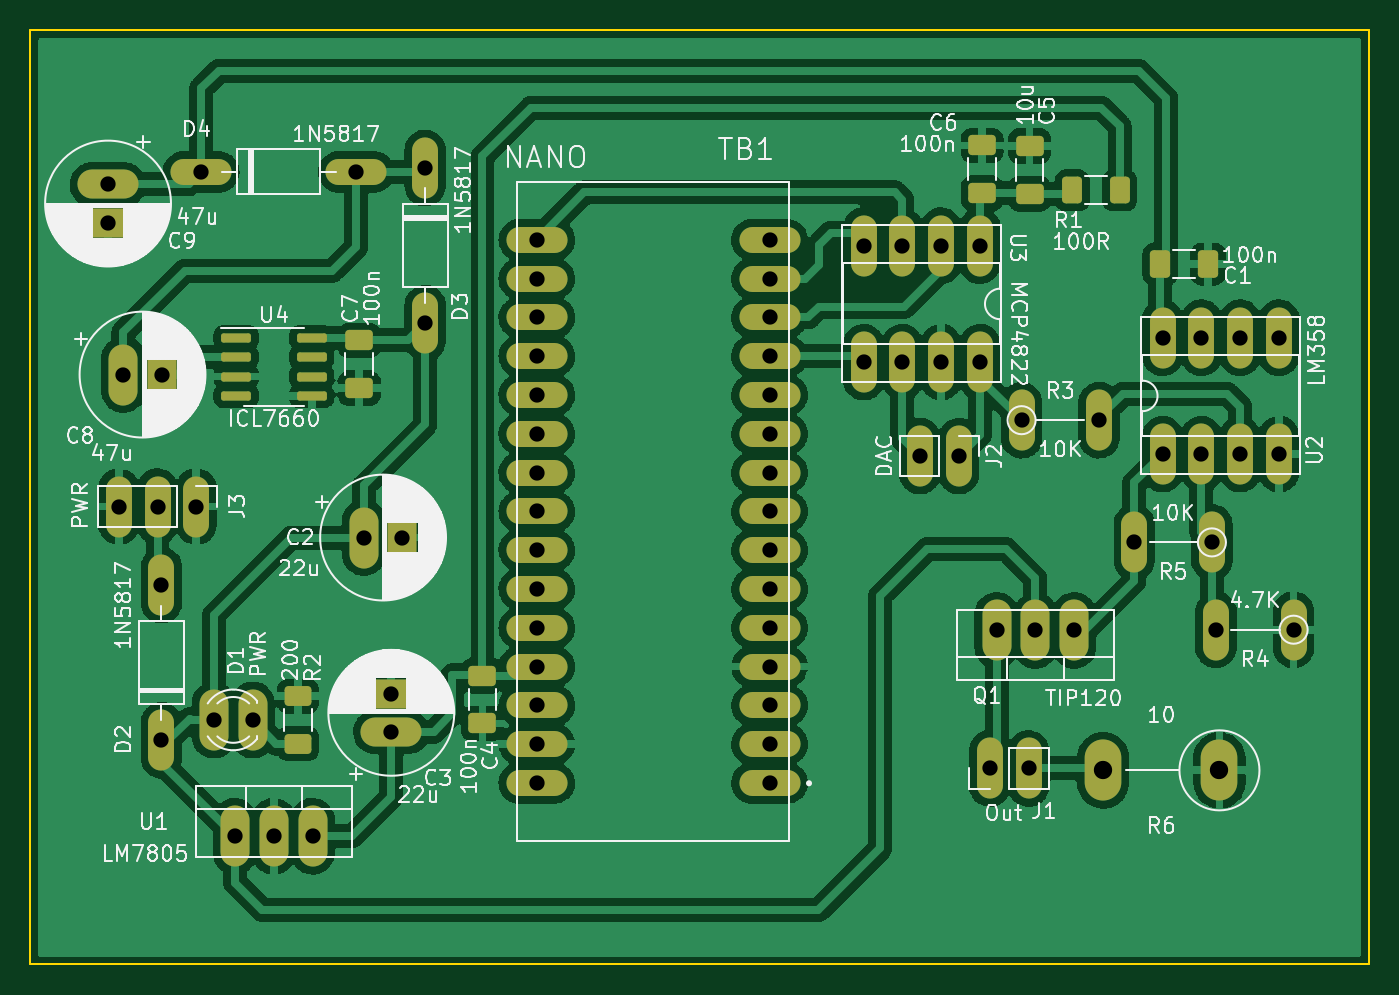
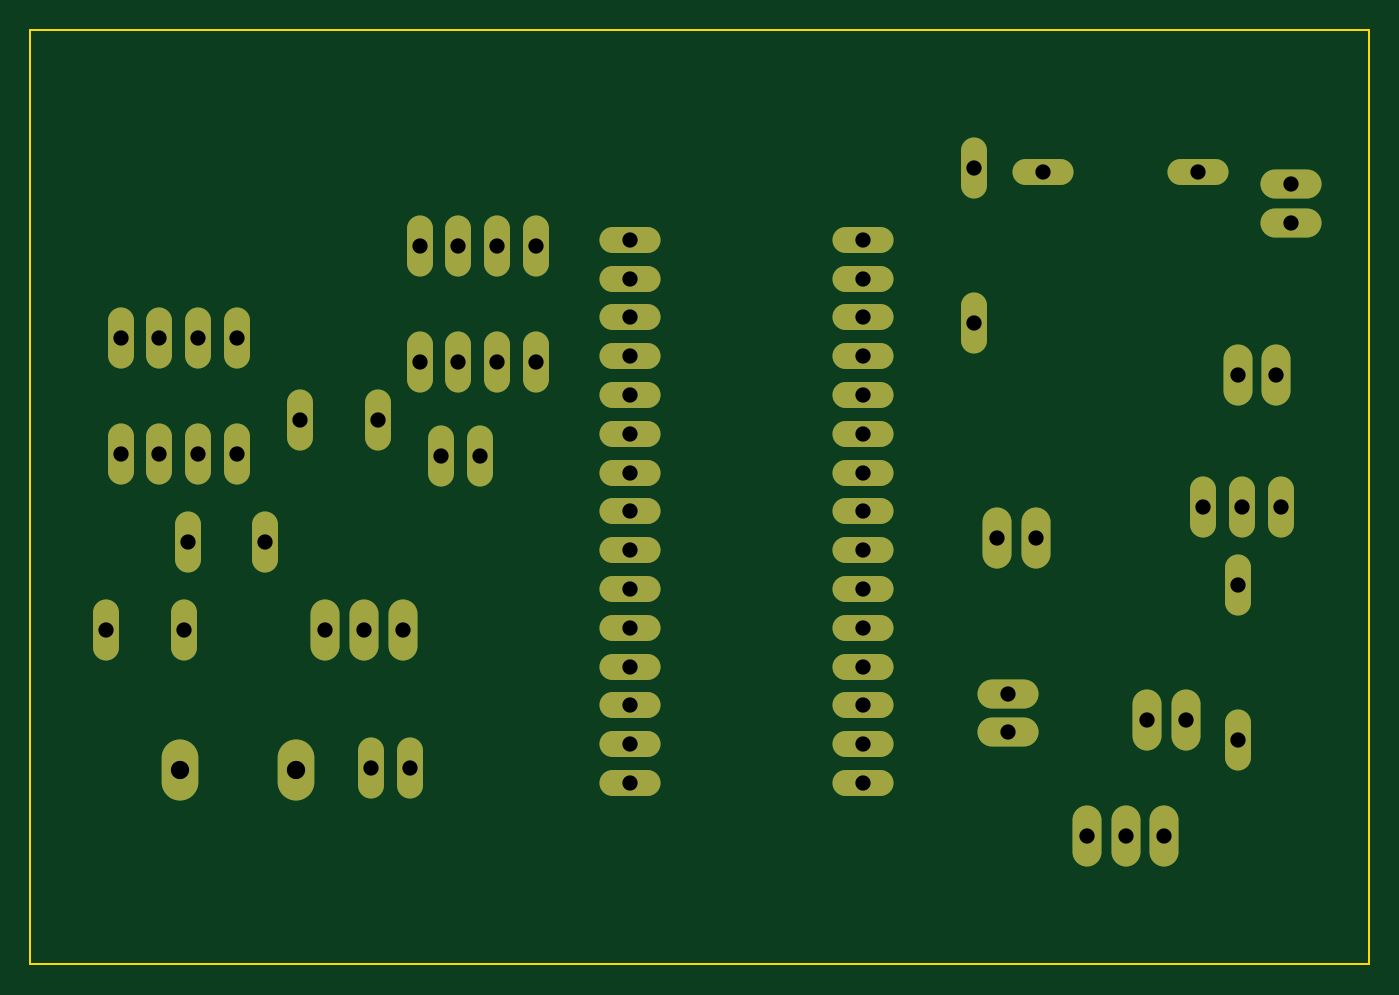
Circuit board: 10 layer files. Board 87.6 x 61.2 mm.
- bottom_copper: NPN Tracer V2a-B_Cu.gbr (6256 bytes)
- bottom_mask: NPN Tracer V2a-B_Mask.gbr (3074 bytes)
- paste: NPN Tracer V2a-B_Paste.gbr (461 bytes)
- bottom_silk: NPN Tracer V2a-B_Silkscreen.gbr (462 bytes)
- outline: NPN Tracer V2a-Edge_Cuts.gbr (691 bytes)
- top_copper: NPN Tracer V2a-F_Cu.gbr (272697 bytes)
- top_mask: NPN Tracer V2a-F_Mask.gbr (4970 bytes)
- paste: NPN Tracer V2a-F_Paste.gbr (2352 bytes)
- top_silk: NPN Tracer V2a-F_Silkscreen.gbr (89049 bytes)
- drill: NPN Tracer V2a.drl (1780 bytes)

=== bottom_copper: NPN Tracer V2a-B_Cu.gbr (6256 bytes, source omitted) ===
=== bottom_mask: NPN Tracer V2a-B_Mask.gbr ===
%TF.GenerationSoftware,KiCad,Pcbnew,(6.0.7)*%
%TF.CreationDate,2023-04-14T13:01:05-04:00*%
%TF.ProjectId,NPN Tracer V2a,4e504e20-5472-4616-9365-72205632612e,rev?*%
%TF.SameCoordinates,Original*%
%TF.FileFunction,Soldermask,Bot*%
%TF.FilePolarity,Negative*%
%FSLAX46Y46*%
G04 Gerber Fmt 4.6, Leading zero omitted, Abs format (unit mm)*
G04 Created by KiCad (PCBNEW (6.0.7)) date 2023-04-14 13:01:05*
%MOMM*%
%LPD*%
G01*
G04 APERTURE LIST*
%ADD10O,1.700000X4.000000*%
%ADD11O,1.900000X4.000000*%
%ADD12O,4.000000X1.700000*%
%ADD13O,4.000000X1.900000*%
%ADD14O,2.400000X4.000000*%
G04 APERTURE END LIST*
D10*
%TO.C,D3*%
X72644000Y-75755500D03*
X72644000Y-85915500D03*
%TD*%
%TO.C,D2*%
X55372000Y-113220500D03*
X55372000Y-103060500D03*
%TD*%
D11*
%TO.C,Q1*%
X115125500Y-106031000D03*
X112585500Y-106031000D03*
X110045500Y-106031000D03*
%TD*%
D10*
%TO.C,R3*%
X111683000Y-92265500D03*
X116763000Y-92265500D03*
%TD*%
D11*
%TO.C,D1*%
X61346000Y-111887000D03*
X58806000Y-111887000D03*
%TD*%
D10*
%TO.C,U2*%
X120914000Y-94488000D03*
X123454000Y-94488000D03*
X125994000Y-94488000D03*
X128534000Y-94488000D03*
X128534000Y-86868000D03*
X125994000Y-86868000D03*
X123454000Y-86868000D03*
X120914000Y-86868000D03*
%TD*%
D12*
%TO.C,D4*%
X57975500Y-76009500D03*
X68135500Y-76009500D03*
%TD*%
D10*
%TO.C,J2*%
X107569000Y-94615000D03*
X105029000Y-94615000D03*
%TD*%
D11*
%TO.C,C8*%
X52885849Y-89281000D03*
X55385849Y-89281000D03*
%TD*%
%TO.C,C2*%
X68633849Y-99949000D03*
X71133849Y-99949000D03*
%TD*%
%TO.C,U1*%
X60193000Y-119499500D03*
X62733000Y-119499500D03*
X65273000Y-119499500D03*
%TD*%
D13*
%TO.C,C3*%
X70421500Y-112672500D03*
X70421500Y-110172500D03*
%TD*%
%TO.C,C9*%
X51879500Y-76835000D03*
X51879500Y-79335000D03*
%TD*%
D10*
%TO.C,U3*%
X108956000Y-80845500D03*
X106416000Y-80845500D03*
X103876000Y-80845500D03*
X101336000Y-80845500D03*
X101336000Y-88465500D03*
X103876000Y-88465500D03*
X106416000Y-88465500D03*
X108956000Y-88465500D03*
%TD*%
%TO.C,R5*%
X124142500Y-100266500D03*
X119062500Y-100266500D03*
%TD*%
%TO.C,J3*%
X57658000Y-97917000D03*
X55118000Y-97917000D03*
X52578000Y-97917000D03*
%TD*%
D14*
%TO.C,R6*%
X117015500Y-115189000D03*
X124635500Y-115189000D03*
%TD*%
D10*
%TO.C,R4*%
X129490000Y-105981500D03*
X124410000Y-105981500D03*
%TD*%
D12*
%TO.C,TB1*%
X95186500Y-116014500D03*
X95186500Y-113474500D03*
X95186500Y-110934500D03*
X95186500Y-108394500D03*
X95186500Y-105854500D03*
X95186500Y-103314500D03*
X95186500Y-100774500D03*
X95186500Y-98234500D03*
X95186500Y-95694500D03*
X95186500Y-93154500D03*
X95186500Y-90614500D03*
X95186500Y-88074500D03*
X95186500Y-85534500D03*
X95186500Y-82994500D03*
X95186500Y-80454500D03*
X79946500Y-80454500D03*
X79946500Y-82994500D03*
X79946500Y-85534500D03*
X79946500Y-88074500D03*
X79946500Y-90614500D03*
X79946500Y-93154500D03*
X79946500Y-95694500D03*
X79946500Y-98234500D03*
X79946500Y-100774500D03*
X79946500Y-103314500D03*
X79946500Y-105854500D03*
X79946500Y-108394500D03*
X79946500Y-110934500D03*
X79946500Y-113474500D03*
X79946500Y-116014500D03*
%TD*%
D10*
%TO.C,J1*%
X109596000Y-115062000D03*
X112136000Y-115062000D03*
%TD*%
M02*

=== paste: NPN Tracer V2a-B_Paste.gbr ===
%TF.GenerationSoftware,KiCad,Pcbnew,(6.0.7)*%
%TF.CreationDate,2023-04-14T13:01:04-04:00*%
%TF.ProjectId,NPN Tracer V2a,4e504e20-5472-4616-9365-72205632612e,rev?*%
%TF.SameCoordinates,Original*%
%TF.FileFunction,Paste,Bot*%
%TF.FilePolarity,Positive*%
%FSLAX46Y46*%
G04 Gerber Fmt 4.6, Leading zero omitted, Abs format (unit mm)*
G04 Created by KiCad (PCBNEW (6.0.7)) date 2023-04-14 13:01:04*
%MOMM*%
%LPD*%
G01*
G04 APERTURE LIST*
G04 APERTURE END LIST*
M02*

=== bottom_silk: NPN Tracer V2a-B_Silkscreen.gbr ===
%TF.GenerationSoftware,KiCad,Pcbnew,(6.0.7)*%
%TF.CreationDate,2023-04-14T13:01:04-04:00*%
%TF.ProjectId,NPN Tracer V2a,4e504e20-5472-4616-9365-72205632612e,rev?*%
%TF.SameCoordinates,Original*%
%TF.FileFunction,Legend,Bot*%
%TF.FilePolarity,Positive*%
%FSLAX46Y46*%
G04 Gerber Fmt 4.6, Leading zero omitted, Abs format (unit mm)*
G04 Created by KiCad (PCBNEW (6.0.7)) date 2023-04-14 13:01:04*
%MOMM*%
%LPD*%
G01*
G04 APERTURE LIST*
G04 APERTURE END LIST*
M02*

=== outline: NPN Tracer V2a-Edge_Cuts.gbr ===
%TF.GenerationSoftware,KiCad,Pcbnew,(6.0.7)*%
%TF.CreationDate,2023-04-14T13:01:05-04:00*%
%TF.ProjectId,NPN Tracer V2a,4e504e20-5472-4616-9365-72205632612e,rev?*%
%TF.SameCoordinates,Original*%
%TF.FileFunction,Profile,NP*%
%FSLAX46Y46*%
G04 Gerber Fmt 4.6, Leading zero omitted, Abs format (unit mm)*
G04 Created by KiCad (PCBNEW (6.0.7)) date 2023-04-14 13:01:05*
%MOMM*%
%LPD*%
G01*
G04 APERTURE LIST*
%TA.AperFunction,Profile*%
%ADD10C,0.100000*%
%TD*%
G04 APERTURE END LIST*
D10*
X46799500Y-66738500D02*
X134429500Y-66738500D01*
X134429500Y-66738500D02*
X134429500Y-127889000D01*
X134429500Y-127889000D02*
X46799500Y-127889000D01*
X46799500Y-127889000D02*
X46799500Y-66738500D01*
M02*

=== top_copper: NPN Tracer V2a-F_Cu.gbr (272697 bytes, source omitted) ===
=== top_mask: NPN Tracer V2a-F_Mask.gbr ===
%TF.GenerationSoftware,KiCad,Pcbnew,(6.0.7)*%
%TF.CreationDate,2023-04-14T13:01:04-04:00*%
%TF.ProjectId,NPN Tracer V2a,4e504e20-5472-4616-9365-72205632612e,rev?*%
%TF.SameCoordinates,Original*%
%TF.FileFunction,Soldermask,Top*%
%TF.FilePolarity,Negative*%
%FSLAX46Y46*%
G04 Gerber Fmt 4.6, Leading zero omitted, Abs format (unit mm)*
G04 Created by KiCad (PCBNEW (6.0.7)) date 2023-04-14 13:01:04*
%MOMM*%
%LPD*%
G01*
G04 APERTURE LIST*
G04 Aperture macros list*
%AMRoundRect*
0 Rectangle with rounded corners*
0 $1 Rounding radius*
0 $2 $3 $4 $5 $6 $7 $8 $9 X,Y pos of 4 corners*
0 Add a 4 corners polygon primitive as box body*
4,1,4,$2,$3,$4,$5,$6,$7,$8,$9,$2,$3,0*
0 Add four circle primitives for the rounded corners*
1,1,$1+$1,$2,$3*
1,1,$1+$1,$4,$5*
1,1,$1+$1,$6,$7*
1,1,$1+$1,$8,$9*
0 Add four rect primitives between the rounded corners*
20,1,$1+$1,$2,$3,$4,$5,0*
20,1,$1+$1,$4,$5,$6,$7,0*
20,1,$1+$1,$6,$7,$8,$9,0*
20,1,$1+$1,$8,$9,$2,$3,0*%
G04 Aperture macros list end*
%ADD10O,1.700000X4.000000*%
%ADD11O,1.900000X4.000000*%
%ADD12RoundRect,0.250000X-0.400000X-0.625000X0.400000X-0.625000X0.400000X0.625000X-0.400000X0.625000X0*%
%ADD13RoundRect,0.250000X0.650000X-0.412500X0.650000X0.412500X-0.650000X0.412500X-0.650000X-0.412500X0*%
%ADD14O,4.000000X1.700000*%
%ADD15RoundRect,0.250000X-0.625000X0.400000X-0.625000X-0.400000X0.625000X-0.400000X0.625000X0.400000X0*%
%ADD16O,4.000000X1.900000*%
%ADD17RoundRect,0.250000X-0.650000X0.412500X-0.650000X-0.412500X0.650000X-0.412500X0.650000X0.412500X0*%
%ADD18RoundRect,0.150000X-0.825000X-0.150000X0.825000X-0.150000X0.825000X0.150000X-0.825000X0.150000X0*%
%ADD19O,2.400000X4.000000*%
%ADD20RoundRect,0.250000X-0.412500X-0.650000X0.412500X-0.650000X0.412500X0.650000X-0.412500X0.650000X0*%
G04 APERTURE END LIST*
D10*
%TO.C,D3*%
X72644000Y-75755500D03*
X72644000Y-85915500D03*
%TD*%
%TO.C,D2*%
X55372000Y-113220500D03*
X55372000Y-103060500D03*
%TD*%
D11*
%TO.C,Q1*%
X115125500Y-106031000D03*
X112585500Y-106031000D03*
X110045500Y-106031000D03*
%TD*%
D10*
%TO.C,R3*%
X111683000Y-92265500D03*
X116763000Y-92265500D03*
%TD*%
D11*
%TO.C,D1*%
X61346000Y-111887000D03*
X58806000Y-111887000D03*
%TD*%
D10*
%TO.C,U2*%
X120914000Y-94488000D03*
X123454000Y-94488000D03*
X125994000Y-94488000D03*
X128534000Y-94488000D03*
X128534000Y-86868000D03*
X125994000Y-86868000D03*
X123454000Y-86868000D03*
X120914000Y-86868000D03*
%TD*%
D12*
%TO.C,R1*%
X114998500Y-77216000D03*
X118098500Y-77216000D03*
%TD*%
D13*
%TO.C,C4*%
X76390500Y-112116000D03*
X76390500Y-108991000D03*
%TD*%
D14*
%TO.C,D4*%
X57975500Y-76009500D03*
X68135500Y-76009500D03*
%TD*%
D15*
%TO.C,R2*%
X64325500Y-110337000D03*
X64325500Y-113437000D03*
%TD*%
D10*
%TO.C,J2*%
X107569000Y-94615000D03*
X105029000Y-94615000D03*
%TD*%
D11*
%TO.C,C8*%
X52885849Y-89281000D03*
X55385849Y-89281000D03*
%TD*%
%TO.C,C2*%
X68633849Y-99949000D03*
X71133849Y-99949000D03*
%TD*%
%TO.C,U1*%
X60193000Y-119499500D03*
X62733000Y-119499500D03*
X65273000Y-119499500D03*
%TD*%
D13*
%TO.C,C7*%
X68326000Y-90170000D03*
X68326000Y-87045000D03*
%TD*%
D16*
%TO.C,C3*%
X70421500Y-112672500D03*
X70421500Y-110172500D03*
%TD*%
D17*
%TO.C,C6*%
X109093000Y-74281500D03*
X109093000Y-77406500D03*
%TD*%
D18*
%TO.C,U4*%
X60263000Y-86868000D03*
X60263000Y-88138000D03*
X60263000Y-89408000D03*
X60263000Y-90678000D03*
X65213000Y-90678000D03*
X65213000Y-89408000D03*
X65213000Y-88138000D03*
X65213000Y-86868000D03*
%TD*%
D16*
%TO.C,C9*%
X51879500Y-76835000D03*
X51879500Y-79335000D03*
%TD*%
D10*
%TO.C,U3*%
X108956000Y-80845500D03*
X106416000Y-80845500D03*
X103876000Y-80845500D03*
X101336000Y-80845500D03*
X101336000Y-88465500D03*
X103876000Y-88465500D03*
X106416000Y-88465500D03*
X108956000Y-88465500D03*
%TD*%
%TO.C,R5*%
X124142500Y-100266500D03*
X119062500Y-100266500D03*
%TD*%
%TO.C,J3*%
X57658000Y-97917000D03*
X55118000Y-97917000D03*
X52578000Y-97917000D03*
%TD*%
D19*
%TO.C,R6*%
X117015500Y-115189000D03*
X124635500Y-115189000D03*
%TD*%
D10*
%TO.C,R4*%
X129490000Y-105981500D03*
X124410000Y-105981500D03*
%TD*%
D14*
%TO.C,TB1*%
X95186500Y-116014500D03*
X95186500Y-113474500D03*
X95186500Y-110934500D03*
X95186500Y-108394500D03*
X95186500Y-105854500D03*
X95186500Y-103314500D03*
X95186500Y-100774500D03*
X95186500Y-98234500D03*
X95186500Y-95694500D03*
X95186500Y-93154500D03*
X95186500Y-90614500D03*
X95186500Y-88074500D03*
X95186500Y-85534500D03*
X95186500Y-82994500D03*
X95186500Y-80454500D03*
X79946500Y-80454500D03*
X79946500Y-82994500D03*
X79946500Y-85534500D03*
X79946500Y-88074500D03*
X79946500Y-90614500D03*
X79946500Y-93154500D03*
X79946500Y-95694500D03*
X79946500Y-98234500D03*
X79946500Y-100774500D03*
X79946500Y-103314500D03*
X79946500Y-105854500D03*
X79946500Y-108394500D03*
X79946500Y-110934500D03*
X79946500Y-113474500D03*
X79946500Y-116014500D03*
%TD*%
D10*
%TO.C,J1*%
X109596000Y-115062000D03*
X112136000Y-115062000D03*
%TD*%
D20*
%TO.C,C1*%
X120763500Y-82042000D03*
X123888500Y-82042000D03*
%TD*%
D17*
%TO.C,C5*%
X112204500Y-74320000D03*
X112204500Y-77445000D03*
%TD*%
M02*

=== paste: NPN Tracer V2a-F_Paste.gbr (2352 bytes, source withheld) ===
=== top_silk: NPN Tracer V2a-F_Silkscreen.gbr (89049 bytes, source omitted) ===
=== drill: NPN Tracer V2a.drl ===
M48
; DRILL file {KiCad (6.0.7)} date Fri Apr 14 13:01:03 2023
; FORMAT={-:-/ absolute / metric / decimal}
; #@! TF.CreationDate,2023-04-14T13:01:03-04:00
; #@! TF.GenerationSoftware,Kicad,Pcbnew,(6.0.7)
; #@! TF.FileFunction,MixedPlating,1,2
FMAT,2
METRIC
; #@! TA.AperFunction,Plated,PTH,ComponentDrill
T1C1.000
; #@! TA.AperFunction,Plated,PTH,ComponentDrill
T2C1.200
%
G90
G05
T1
X51.88Y-76.835
X51.88Y-79.335
X52.578Y-97.917
X52.886Y-89.281
X55.118Y-97.917
X55.372Y-103.06
X55.372Y-113.221
X55.386Y-89.281
X57.658Y-97.917
X57.975Y-76.01
X58.806Y-111.887
X60.193Y-119.499
X61.346Y-111.887
X62.733Y-119.499
X65.273Y-119.499
X68.135Y-76.01
X68.634Y-99.949
X70.421Y-110.172
X70.421Y-112.672
X71.134Y-99.949
X72.644Y-75.755
X72.644Y-85.915
X79.947Y-80.454
X79.947Y-82.995
X79.947Y-85.534
X79.947Y-88.075
X79.947Y-90.614
X79.947Y-93.154
X79.947Y-95.694
X79.947Y-98.234
X79.947Y-100.774
X79.947Y-103.314
X79.947Y-105.855
X79.947Y-108.394
X79.947Y-110.934
X79.947Y-113.474
X79.947Y-116.014
X95.186Y-80.454
X95.186Y-82.995
X95.186Y-85.534
X95.186Y-88.075
X95.186Y-90.614
X95.186Y-93.154
X95.186Y-95.694
X95.186Y-98.234
X95.186Y-100.774
X95.186Y-103.314
X95.186Y-105.855
X95.186Y-108.394
X95.186Y-110.934
X95.186Y-113.474
X95.186Y-116.014
X101.336Y-80.846
X101.336Y-88.465
X103.876Y-80.846
X103.876Y-88.465
X105.029Y-94.615
X106.416Y-80.846
X106.416Y-88.465
X107.569Y-94.615
X108.956Y-80.846
X108.956Y-88.465
X109.596Y-115.062
X110.045Y-106.031
X111.683Y-92.265
X112.136Y-115.062
X112.585Y-106.031
X115.125Y-106.031
X116.763Y-92.265
X119.062Y-100.266
X120.914Y-86.868
X120.914Y-94.488
X123.454Y-86.868
X123.454Y-94.488
X124.142Y-100.266
X124.41Y-105.981
X125.994Y-86.868
X125.994Y-94.488
X128.534Y-86.868
X128.534Y-94.488
X129.49Y-105.981
T2
X117.015Y-115.189
X124.635Y-115.189
T0
M30

